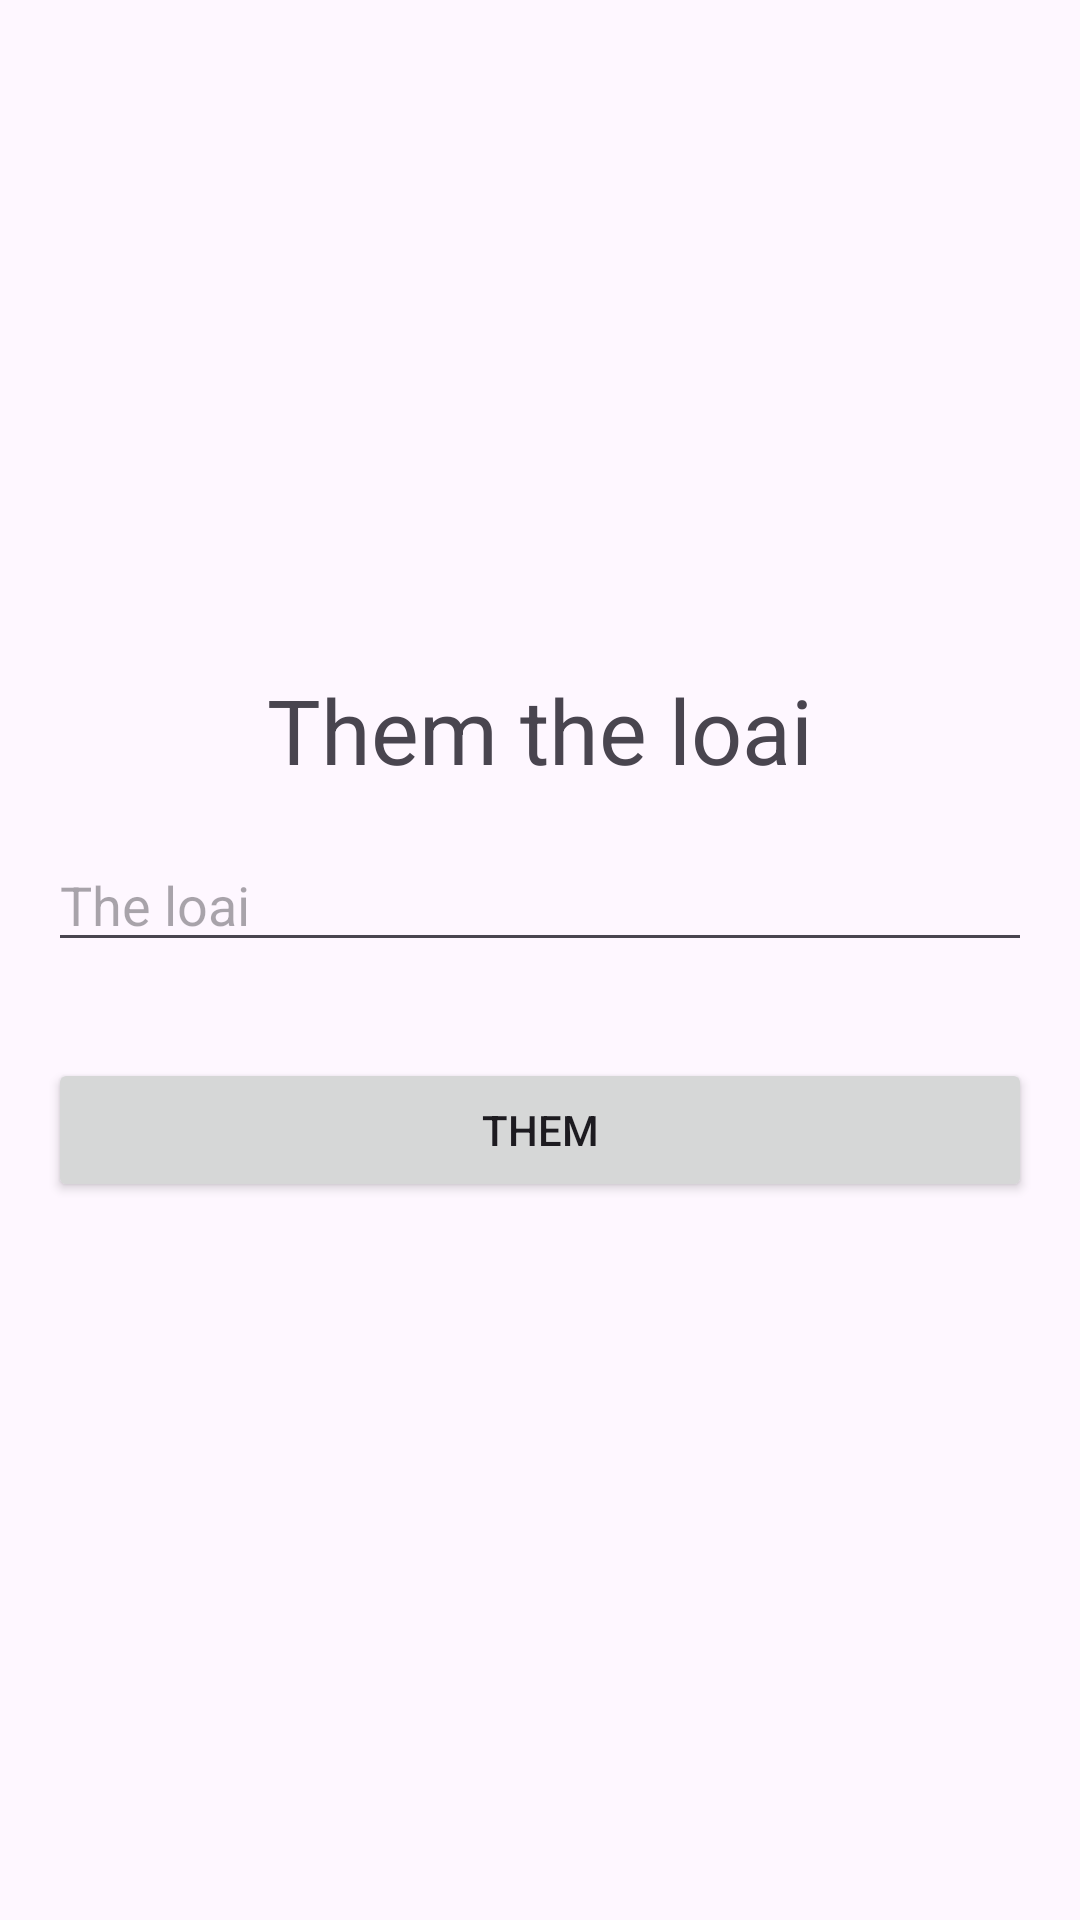

Android layout source for this screen:
<!-- AndroidManifest.xml: application theme Theme.RentBooks -->
<!-- res/layout/dialog.xml -->
<?xml version="1.0" encoding="utf-8"?>
<FrameLayout
    xmlns:android="http://schemas.android.com/apk/res/android"
    android:layout_width="350dp"
    android:layout_height="wrap_content">
<LinearLayout
    android:orientation="vertical"
    android:gravity="center"
    android:layout_width="match_parent"
    android:layout_height="match_parent">

    <TextView
        android:textSize="30dp"
        android:text="Them the loai"
        android:layout_width="wrap_content"
        android:layout_height="wrap_content" />

    <EditText
        android:layout_margin="16dp"
        android:id="@+id/edtCategory"
        android:hint="The loai"
        android:layout_width="match_parent"
        android:layout_height="wrap_content" />

    <Button
        android:id="@+id/btnSave"
        android:layout_margin="16dp"
        android:text="Them"
        android:layout_width="match_parent"
        android:layout_height="wrap_content" />
</LinearLayout>
</FrameLayout>
<!-- resources referenced by this layout -->
<resources>
  <style name="Theme.RentBooks" parent="Base.Theme.RentBooks" />
  <style name="Base.Theme.RentBooks" parent="Theme.Material3.DayNight.NoActionBar">
          
          
      </style>
</resources>
